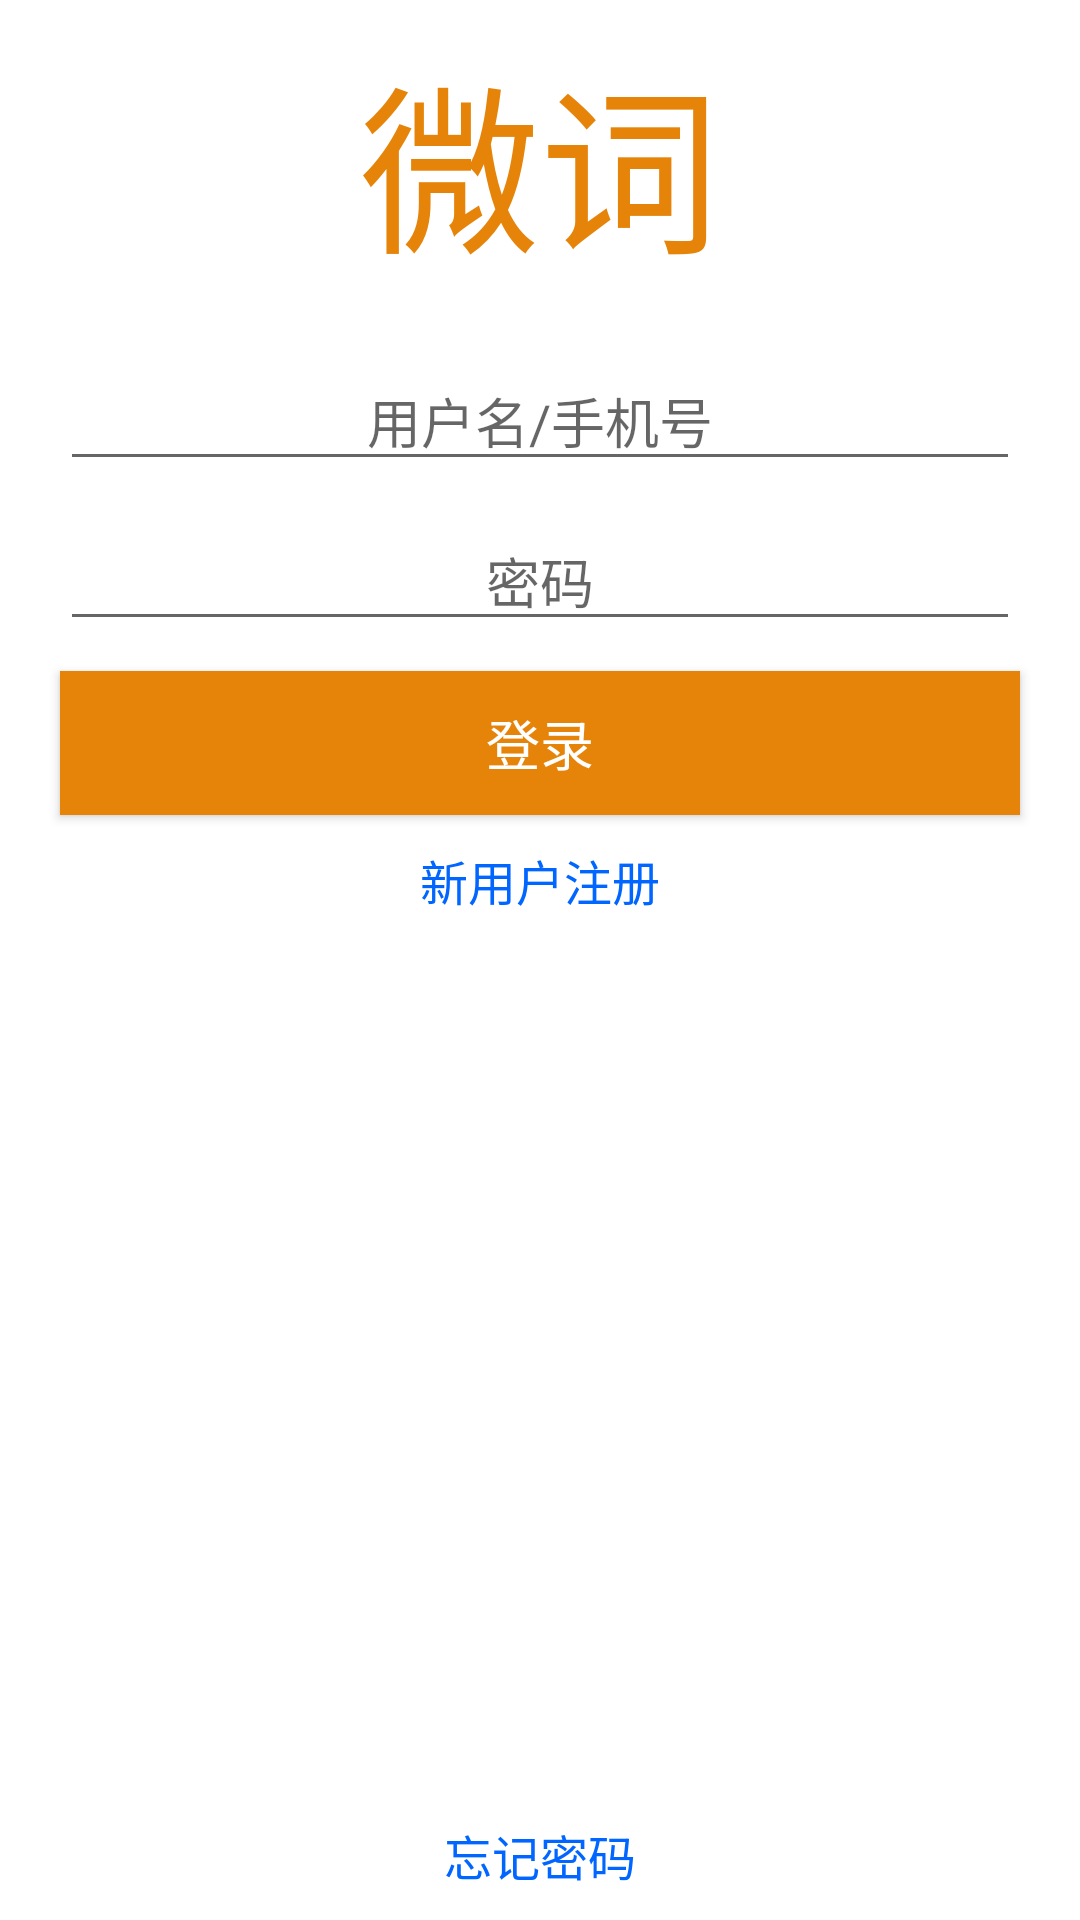

Produce the Android XML layout that renders to this screen, including the resource entries it uses.
<!-- AndroidManifest.xml: application theme AppTheme -->
<!-- res/layout/login.xml -->
<?xml version="1.0" encoding="utf-8"?>

<RelativeLayout xmlns:android="http://schemas.android.com/apk/res/android"
    android:layout_width="match_parent"
    android:layout_height="match_parent"
    android:background="@android:color/white"
    android:orientation="vertical" >

    <TextView
        android:id="@+id/wekey"
        android:layout_width="match_parent"
        android:layout_height="wrap_content"
        android:layout_margin="10dp"
        android:gravity="center"
        android:text="@string/app_name"
        android:textColor="#e6840a"
        android:textSize="60sp" />

    <EditText
        android:id="@+id/et_username"
        android:layout_width="match_parent"
        android:layout_height="wrap_content"
        android:layout_below="@id/wekey"
        android:layout_marginLeft="20dp"
        android:layout_marginRight="20dp"
        android:layout_marginTop="10dp"
        android:gravity="center"
        android:hint="@string/username_hint"
        android:imeOptions="actionSearch"
        android:textSize="18sp" />

    <EditText
        android:id="@+id/et_password"
        android:layout_width="match_parent"
        android:layout_height="wrap_content"
        android:layout_below="@id/et_username"
        android:layout_marginLeft="20dp"
        android:layout_marginRight="20dp"
        android:layout_marginTop="10dp"
        android:gravity="center"
        android:hint="@string/password_hint"
        android:imeOptions="actionSearch"
        android:textSize="18sp" />

    <Button
        android:id="@+id/btn_login"
        android:layout_width="match_parent"
        android:layout_height="wrap_content"
        android:layout_below="@id/et_password"
        android:layout_marginLeft="20dp"
        android:layout_marginRight="20dp"
        android:layout_marginTop="10dp"
        android:background="#e6840a"
        android:gravity="center"
        android:padding="8dp"
        android:text="@string/login"
        android:textColor="#ffffff"
        android:textSize="18sp" />

    <TextView
        android:id="@+id/register_new_user"
        android:layout_width="match_parent"
        android:layout_height="wrap_content"
        android:layout_below="@id/btn_login"
        android:layout_marginTop="10dp"
        android:clickable="true"
        android:gravity="center"
        android:text="@string/register_label"
        android:textColor="#0066ff"
        android:textSize="16sp" />

    <TextView
        android:id="@+id/forget_password"
        android:layout_width="match_parent"
        android:layout_height="wrap_content"
        android:layout_alignParentBottom="true"
        android:layout_marginBottom="10dp"
        android:clickable="true"
        android:gravity="center"
        android:text="@string/forget_password_label"
        android:textColor="#0066ff"
        android:textSize="16sp" />

</RelativeLayout>
<!-- resources referenced by this layout -->
<resources>
  <string name="app_name">微词</string>
  <string name="forget_password_label">忘记密码</string>
  <string name="login">登录</string>
  <string name="password_hint">密码</string>
  <string name="register_label">新用户注册</string>
  <string name="username_hint">用户名/手机号</string>
  <style name="AppTheme" parent="AppBaseTheme">
          <item name="android:windowNoTitle">true</item>  
      </style>
  <style name="AppBaseTheme" parent="Theme.AppCompat.Light">
          
      </style>
</resources>
